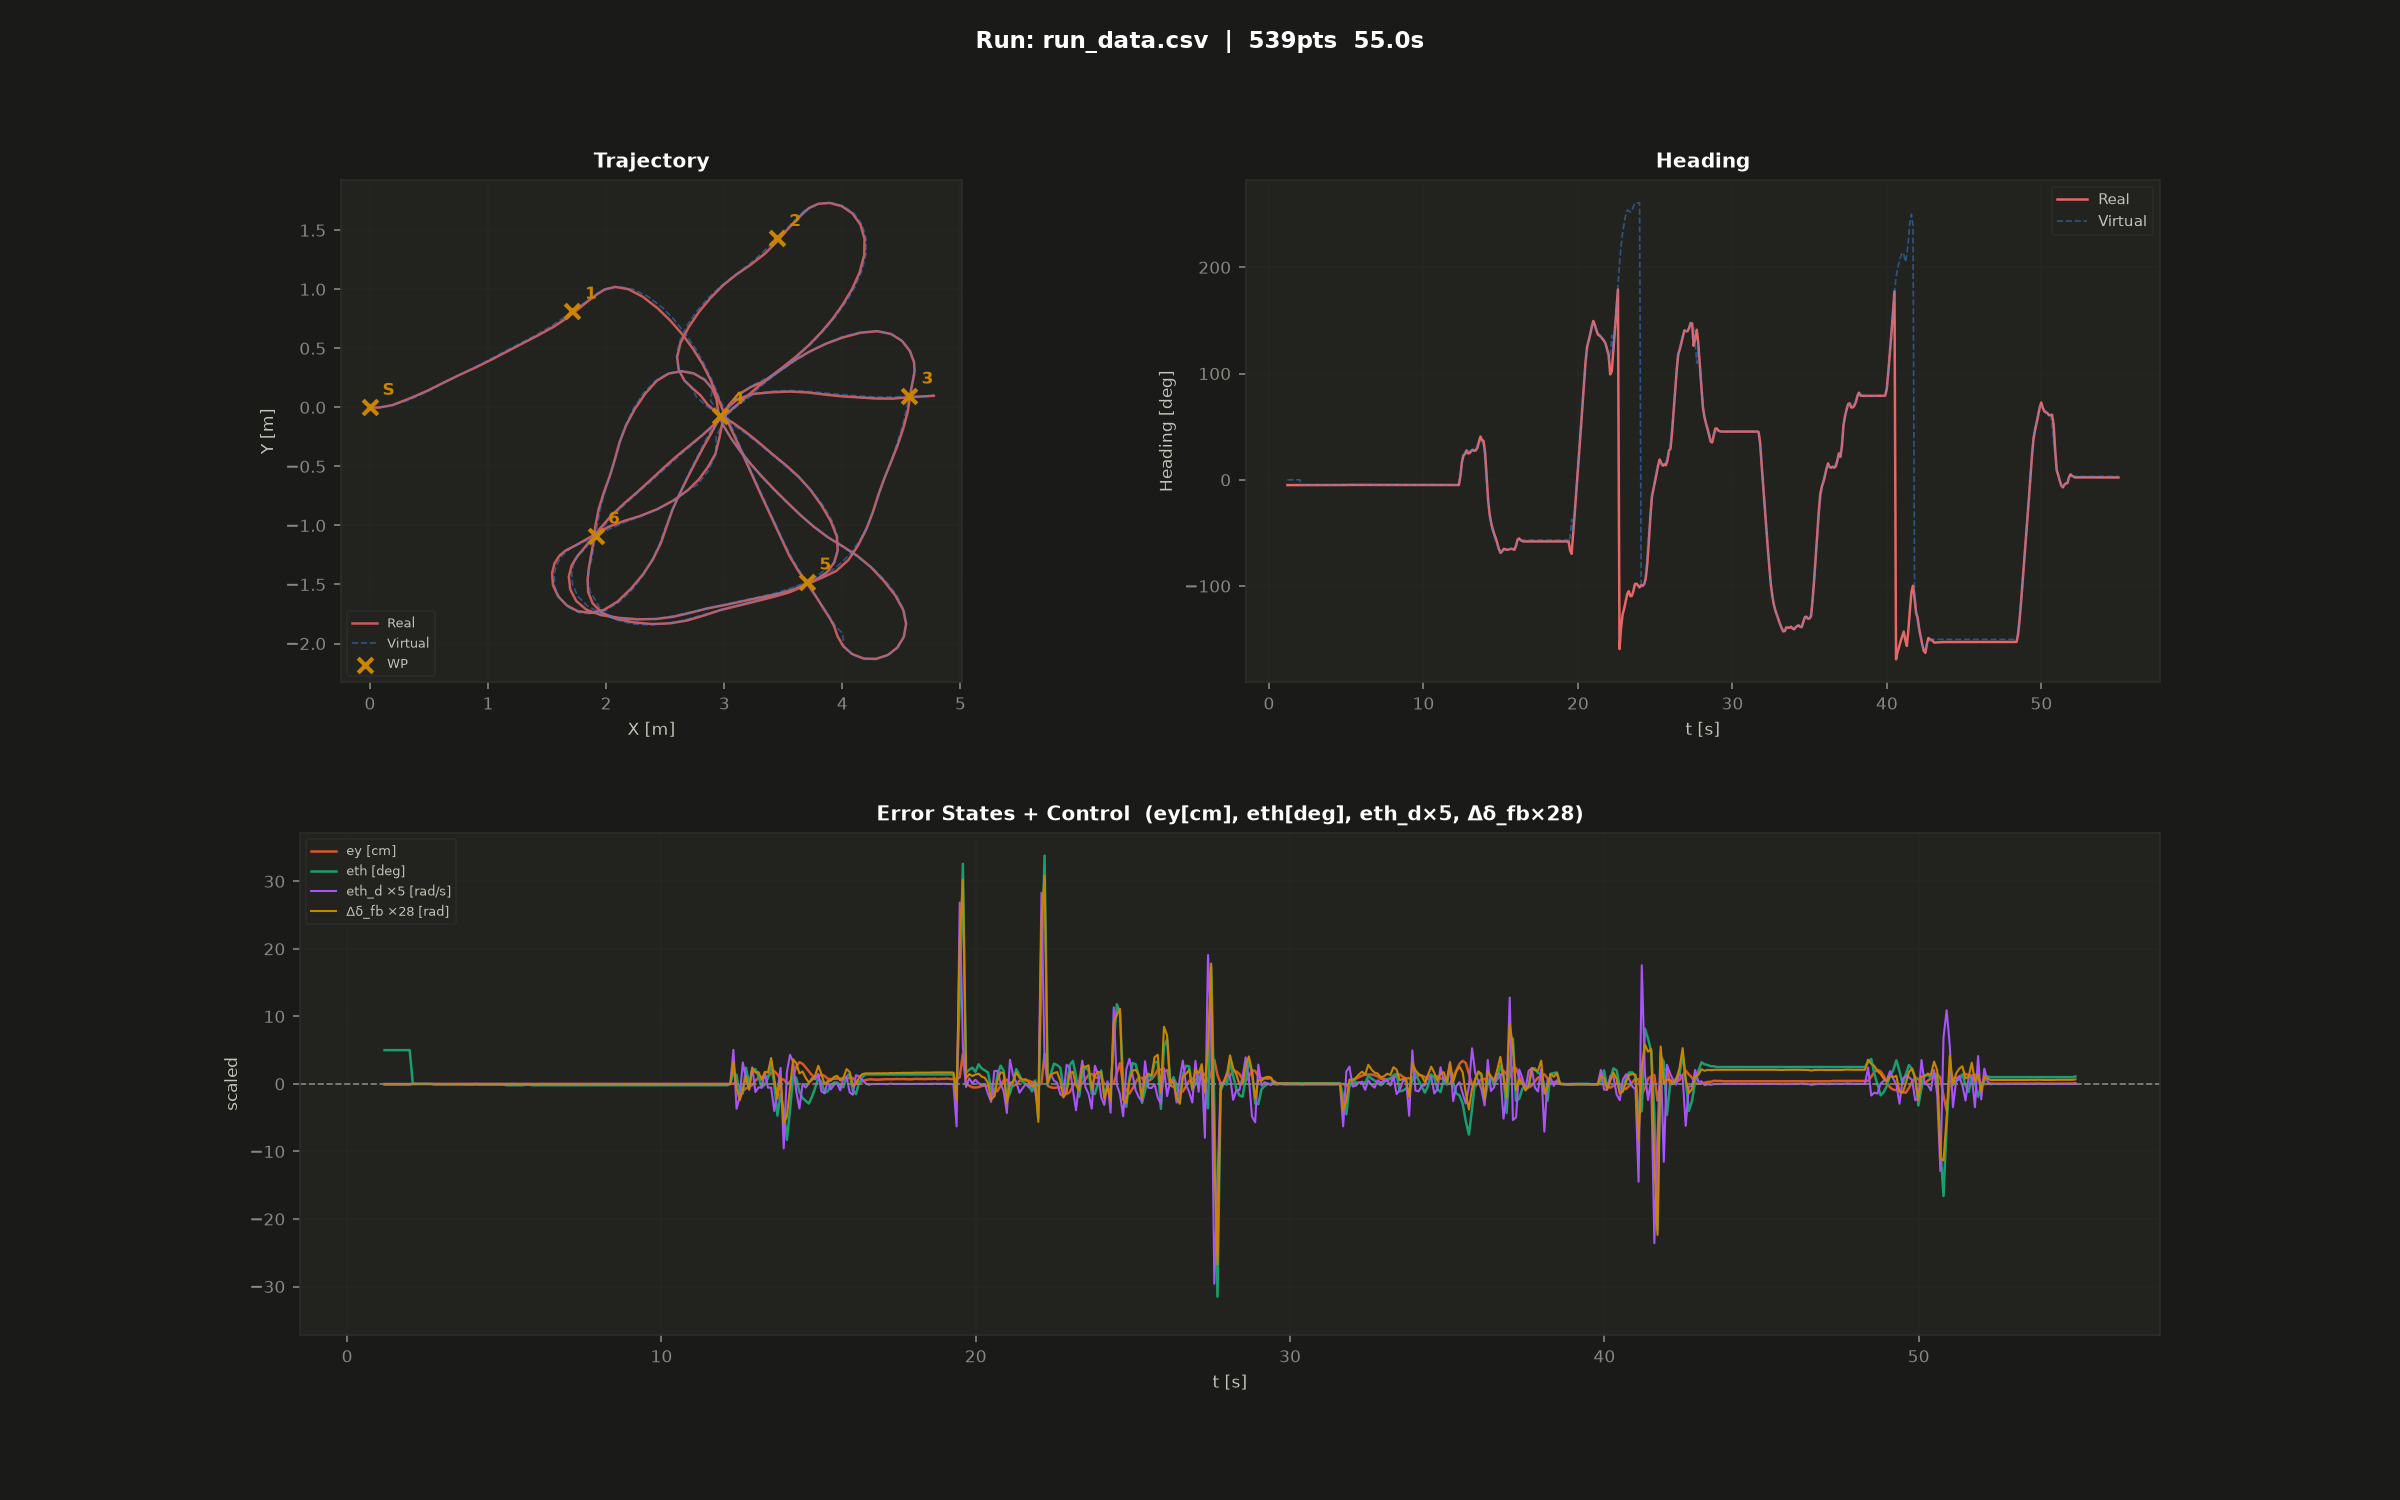

The file beside this chart, header and first rows:
1.190, 0.000, 0.000, -0.007, 0.001, 0.0, -5.0, 0.000, 0.000, -0.000, 0.000, 0.000
1.290, 0.000, 0.000, -0.007, 0.001, 0.0, -5.0, -0.001, 0.000, -0.000, 0.000, 0.000
1.390, 0.000, 0.000, -0.007, 0.001, 0.0, -5.0, -0.001, 0.000, -0.000, 0.000, 0.000
1.490, 0.000, 0.000, -0.007, 0.001, 0.0, -5.0, -0.001, 0.000, -0.000, 0.000, 0.000
1.590, 0.000, 0.000, -0.007, 0.001, 0.0, -5.0, -0.001, 0.000, -0.000, 0.000, 0.000
1.690, 0.000, 0.000, -0.007, 0.001, 0.0, -5.0, -0.001, 0.000, -0.000, 0.000, 0.000
1.790, 0.000, 0.000, -0.007, 0.001, 0.0, -5.0, -0.001, 0.000, -0.000, 0.000, 0.000
1.890, 0.000, 0.000, -0.007, 0.001, 0.0, -5.0, -0.001, 0.000, -0.000, 0.000, 0.000
1.990, 0.000, 0.000, -0.007, 0.001, 0.0, -5.0, -0.001, 0.000, -0.000, 0.000, 0.000
2.090, -0.007, 0.001, -0.007, 0.001, -5.0, -5.0, 0.000, -0.000, -0.000, 0.000, -0.000
2.190, -0.007, 0.001, -0.007, 0.001, -5.0, -5.0, -0.001, -0.000, -0.000, 0.000, -0.000
2.290, -0.007, 0.001, -0.007, 0.001, -5.0, -5.0, -0.001, -0.000, -0.000, 0.000, -0.000
2.390, -0.007, 0.001, -0.007, 0.001, -5.0, -5.0, -0.001, -0.000, -0.000, 0.000, -0.000
2.488, -0.007, 0.001, -0.007, 0.001, -5.0, -5.0, -0.001, -0.000, -0.000, 0.000, -0.000
2.590, -0.007, 0.001, -0.007, 0.001, -5.0, -5.0, 0.000, -0.000, -0.000, 0.000, -0.000
2.690, -0.007, 0.001, -0.007, 0.001, -5.0, -5.0, 0.000, -0.001, -0.000, 0.000, -0.000
2.790, -0.007, 0.001, -0.007, 0.001, -5.0, -4.9, 0.000, -0.001, -0.000, 0.000, -0.000
2.890, -0.007, 0.001, -0.007, 0.001, -5.0, -4.9, 0.000, -0.001, -0.000, 0.000, -0.000
2.988, -0.007, 0.001, -0.007, 0.001, -5.0, -4.9, -0.001, -0.001, -0.000, 0.000, -0.000
3.090, -0.007, 0.001, -0.007, 0.001, -5.0, -4.9, -0.001, -0.001, -0.000, 0.000, -0.000
3.190, -0.007, 0.001, -0.007, 0.001, -5.0, -4.9, -0.002, -0.001, -0.000, 0.000, -0.000
3.290, -0.007, 0.001, -0.007, 0.001, -5.0, -4.9, -0.001, -0.001, -0.000, 0.000, -0.000
3.390, -0.007, 0.001, -0.007, 0.001, -5.0, -4.9, -0.001, -0.001, -0.000, 0.000, -0.000
3.490, -0.007, 0.001, -0.007, 0.001, -5.0, -4.9, -0.001, -0.001, -0.000, 0.000, -0.000
3.590, -0.007, 0.001, -0.007, 0.001, -5.0, -4.9, -0.003, -0.002, -0.000, 0.000, -0.000
3.690, -0.007, 0.001, -0.007, 0.001, -5.0, -4.9, -0.001, -0.001, -0.000, 0.000, -0.000
3.790, -0.007, 0.001, -0.007, 0.001, -5.0, -4.9, -0.001, -0.002, -0.000, 0.000, -0.000
3.890, -0.007, 0.001, -0.007, 0.001, -5.0, -4.9, -0.003, -0.002, -0.000, 0.000, -0.000
3.990, -0.007, 0.001, -0.007, 0.001, -5.0, -4.9, -0.001, -0.002, -0.000, 0.000, -0.000
4.090, -0.007, 0.001, -0.007, 0.001, -5.0, -4.9, 0.003, -0.001, -0.000, 0.000, -0.000
4.190, -0.007, 0.001, -0.007, 0.001, -5.0, -4.9, 0.001, -0.002, -0.000, 0.000, -0.000
4.290, -0.007, 0.001, -0.007, 0.001, -5.0, -4.9, -0.001, -0.002, -0.000, 0.000, -0.000
4.388, -0.007, 0.001, -0.007, 0.001, -5.0, -4.9, -0.002, -0.002, -0.000, 0.000, -0.000
4.490, -0.007, 0.001, -0.007, 0.001, -5.0, -4.9, -0.001, -0.002, -0.000, 0.000, -0.000
4.590, -0.007, 0.001, -0.007, 0.001, -5.0, -4.9, -0.001, -0.002, -0.000, 0.000, -0.000
4.688, -0.007, 0.001, -0.007, 0.001, -5.0, -4.9, -0.001, -0.002, -0.000, 0.000, -0.000
4.790, -0.007, 0.001, -0.007, 0.001, -5.0, -4.9, 0.000, -0.002, -0.000, 0.000, -0.000
4.890, -0.007, 0.001, -0.007, 0.001, -5.0, -4.9, 0.000, -0.002, -0.000, 0.000, -0.000
4.990, -0.007, 0.001, -0.007, 0.001, -5.0, -4.9, -0.003, -0.003, -0.000, 0.000, -0.000
5.090, -0.007, 0.001, -0.007, 0.001, -5.0, -4.8, -0.002, -0.003, -0.000, 0.000, -0.000
5.188, -0.007, 0.001, -0.007, 0.001, -5.0, -4.8, -0.001, -0.003, -0.000, 0.000, -0.000
5.290, -0.007, 0.001, -0.007, 0.001, -5.0, -4.8, 0.004, -0.003, -0.000, 0.000, -0.000
5.390, -0.007, 0.001, -0.007, 0.001, -5.0, -4.8, -0.003, -0.003, -0.000, 0.000, -0.000
5.490, -0.007, 0.001, -0.007, 0.001, -5.0, -4.8, -0.002, -0.003, -0.000, 0.000, -0.000
5.590, -0.007, 0.001, -0.007, 0.001, -5.0, -4.8, 0.000, -0.003, -0.000, 0.000, -0.000
5.690, -0.007, 0.001, -0.007, 0.001, -5.0, -4.9, -0.002, -0.003, -0.000, 0.000, -0.000
5.790, -0.007, 0.001, -0.007, 0.001, -5.0, -4.9, 0.001, -0.003, -0.000, 0.000, -0.000
5.888, -0.007, 0.001, -0.007, 0.001, -5.0, -4.8, -0.002, -0.003, -0.000, 0.000, -0.000
5.990, -0.007, 0.001, -0.007, 0.001, -5.0, -4.8, -0.006, -0.003, -0.000, 0.000, -0.000
6.090, -0.007, 0.001, -0.007, 0.001, -5.0, -4.8, -0.002, -0.003, -0.000, 0.000, -0.000
6.188, -0.007, 0.001, -0.007, 0.001, -5.0, -4.8, 0.000, -0.003, -0.001, 0.000, -0.005
6.290, -0.007, 0.001, -0.007, 0.001, -5.0, -4.8, -0.002, -0.003, -0.000, 0.000, -0.002
6.390, -0.007, 0.001, -0.007, 0.001, -5.0, -4.8, -0.002, -0.003, -0.000, 0.000, -0.002
6.490, -0.007, 0.001, -0.007, 0.001, -5.0, -4.8, -0.001, -0.003, -0.000, 0.000, -0.002
6.590, -0.007, 0.001, -0.007, 0.001, -5.0, -4.8, 0.000, -0.003, -0.000, 0.000, -0.002
6.690, -0.007, 0.001, -0.007, 0.001, -5.0, -4.8, 0.000, -0.003, -0.000, 0.000, -0.002
6.790, -0.007, 0.001, -0.007, 0.001, -5.0, -4.8, -0.001, -0.003, -0.000, 0.000, -0.002
6.890, -0.007, 0.001, -0.007, 0.001, -5.0, -4.8, -0.001, -0.003, -0.000, 0.000, -0.002
6.990, -0.007, 0.001, -0.007, 0.001, -5.0, -4.8, -0.001, -0.003, -0.000, 0.000, -0.003
7.090, -0.007, 0.001, -0.007, 0.001, -5.0, -4.8, 0.000, -0.003, -0.000, 0.000, -0.003
7.190, -0.007, 0.001, -0.007, 0.001, -5.0, -4.8, 0.000, -0.003, -0.000, 0.000, -0.003
... 478 more rows
